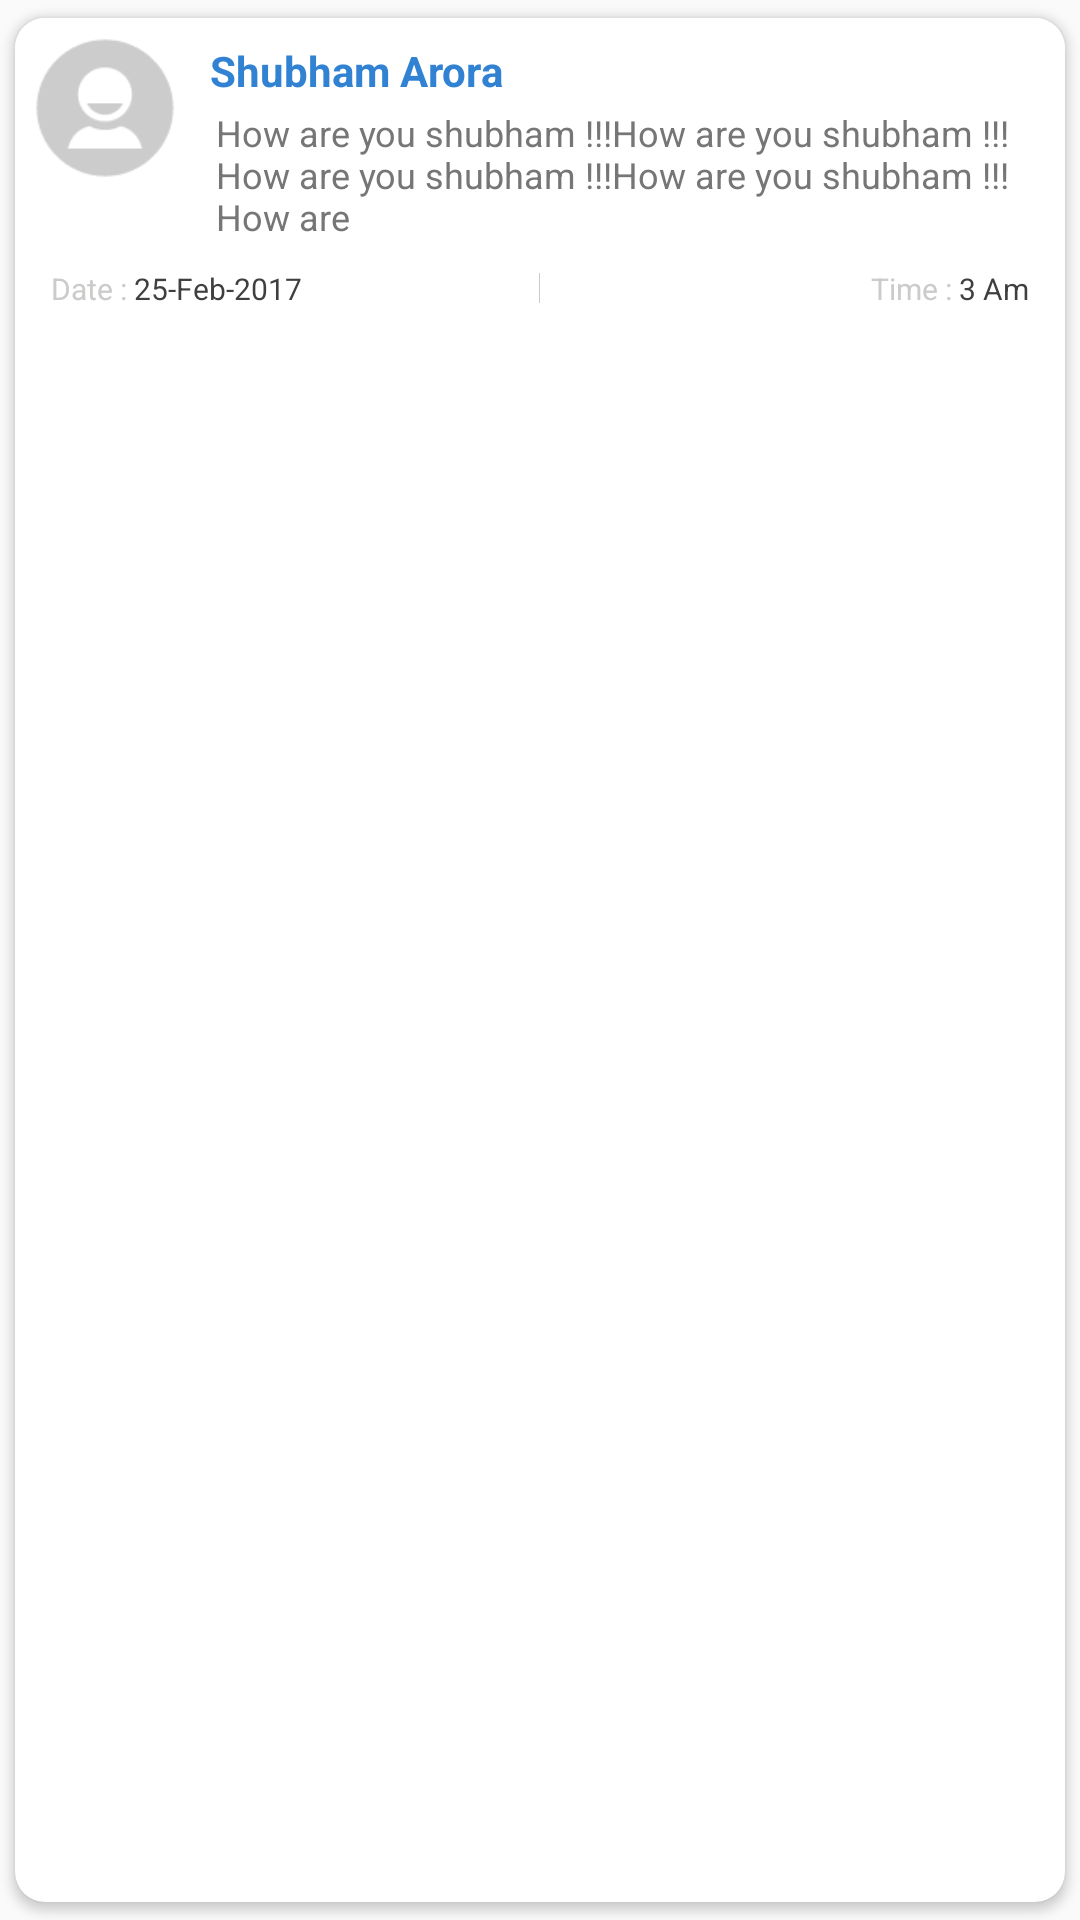

Here is an Android app screen rendered from its layout file. Give the layout XML and the strings, colors and styles it references.
<!-- AndroidManifest.xml: application theme AppTheme -->
<!-- res/layout/conversation_view_holder.xml -->
<?xml version="1.0" encoding="utf-8"?>
<android.support.v7.widget.CardView xmlns:android="http://schemas.android.com/apk/res/android"
    xmlns:card_view="http://schemas.android.com/apk/res-auto"
    android:orientation="vertical"
    android:layout_width="match_parent"
    android:layout_height="wrap_content"
    android:background="#ffffff"
    card_view:cardCornerRadius="10dp"
    card_view:cardUseCompatPadding="true"
    android:id="@+id/conversation_card_view">

    <LinearLayout
        android:layout_width="match_parent"
        android:layout_height="wrap_content"
        android:background="#ffffff"
        android:orientation="vertical"
        android:padding="5dp">

        <RelativeLayout
            android:layout_width="match_parent"
            android:layout_height="wrap_content">

            <ImageView
                android:layout_width="50sp"
                android:layout_height="50sp"
                android:id="@+id/user_icon"
                android:src="@drawable/user_img"/>

            <TextView
                android:layout_width="wrap_content"
                android:layout_height="wrap_content"
                android:text="Shubham Arora"
                android:textStyle="bold"
                android:layout_marginLeft="10sp"
                android:layout_marginTop="3sp"
                android:id="@+id/sender_name"
                android:layout_toRightOf="@id/user_icon"
                android:textColor="@color/blue"/>

            <TextView
                android:layout_width="wrap_content"
                android:layout_height="wrap_content"
                android:textSize="12sp"
                android:textColor="@color/lightgray"
                android:text="How are you shubham !!!How are you shubham !!!How are you shubham !!!How are you shubham !!!How are you shubham !!!"
                android:layout_toRightOf="@id/user_icon"
                android:layout_marginTop="3sp"
                android:maxLength="100"
                android:layout_marginLeft="12sp"
                android:layout_below="@+id/sender_name"
                android:id="@+id/latest_msg" />

        </RelativeLayout>


        <RelativeLayout
            android:layout_marginTop="7sp"
            android:layout_width="match_parent"
            android:layout_height="wrap_content">

            <LinearLayout
                android:layout_alignParentLeft="true"
                android:layout_width="wrap_content"
                android:padding="2sp"
                android:layout_marginLeft="5sp"
                android:layout_height="wrap_content"
                android:orientation="horizontal">
            
            <TextView
                android:layout_width="wrap_content"
                android:layout_height="wrap_content"
                android:text="Date : "
                android:textColor="@color/gray_line"
                android:id="@+id/date_label"
                android:textSize="10sp"/>
            <TextView
                android:layout_width="wrap_content"
                android:layout_height="wrap_content"
                android:text="25-Feb-2017"
                android:id="@+id/date"
                android:textColor="@color/darker_gray_text"
                android:textSize="10sp"/>
            </LinearLayout>


            <LinearLayout
                android:layout_alignParentRight="true"
                android:layout_width="wrap_content"
                android:padding="2sp"
                android:layout_marginRight="5sp"
                android:layout_height="wrap_content"
                android:orientation="horizontal">

                <TextView
                    android:layout_width="wrap_content"
                    android:layout_height="wrap_content"
                    android:text="Time : "
                    android:id="@+id/time_label"
                    android:textColor="@color/gray_line"
                    android:textSize="10sp"/>
                <TextView
                    android:layout_width="wrap_content"
                    android:layout_height="wrap_content"
                    android:text="3 Am"
                    android:id="@+id/time"
                    android:textColor="@color/darker_gray_text"
                    android:textSize="10sp"/>
            </LinearLayout>


            <View
                android:layout_width="0.2sp"
                android:layout_height="10sp"
                android:background="@color/gray_line"
                android:layout_centerInParent="true"/>

        </RelativeLayout>


    </LinearLayout>

</android.support.v7.widget.CardView>
<!-- resources referenced by this layout -->
<resources>
  <color name="blue">#3182d3</color>
  <color name="darker_gray_text">#3f3f3f</color>
  <color name="gray_line">#cccbca</color>
  <color name="lightgray">#767676</color>
  <!-- drawable user_img: png bitmap (drawable, 2350 bytes) -->
  <style name="AppTheme" parent="Theme.AppCompat.Light.DarkActionBar">
          
          <item name="colorPrimary">@color/colorPrimary</item>
          <item name="colorPrimaryDark">@color/colorPrimaryDark</item>
          <item name="colorAccent">@color/colorAccent</item>
      </style>
  <color name="colorPrimary">#1c75cf</color>
  <color name="colorPrimaryDark">#1c75cf</color>
  <color name="colorAccent">#FF4081</color>
</resources>
